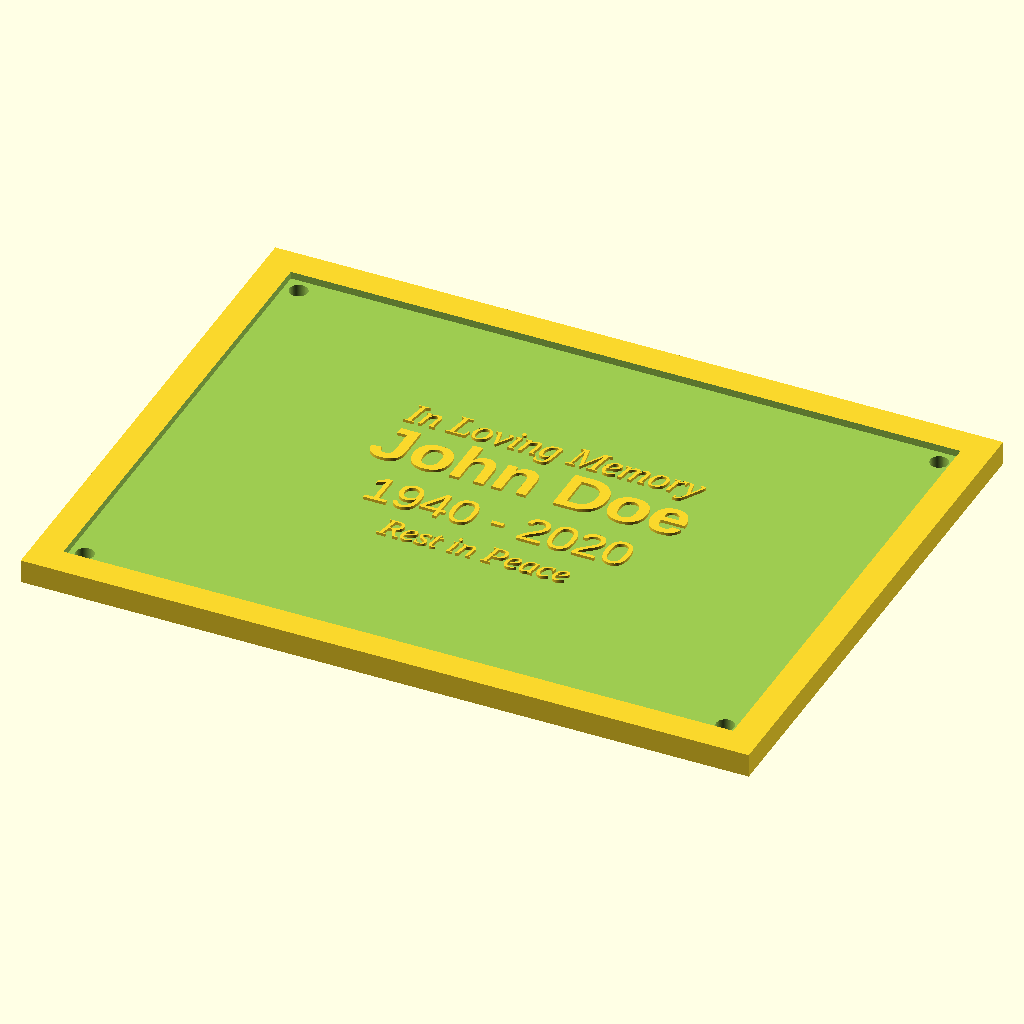
Cell 1: rendered with the file's own defaults.
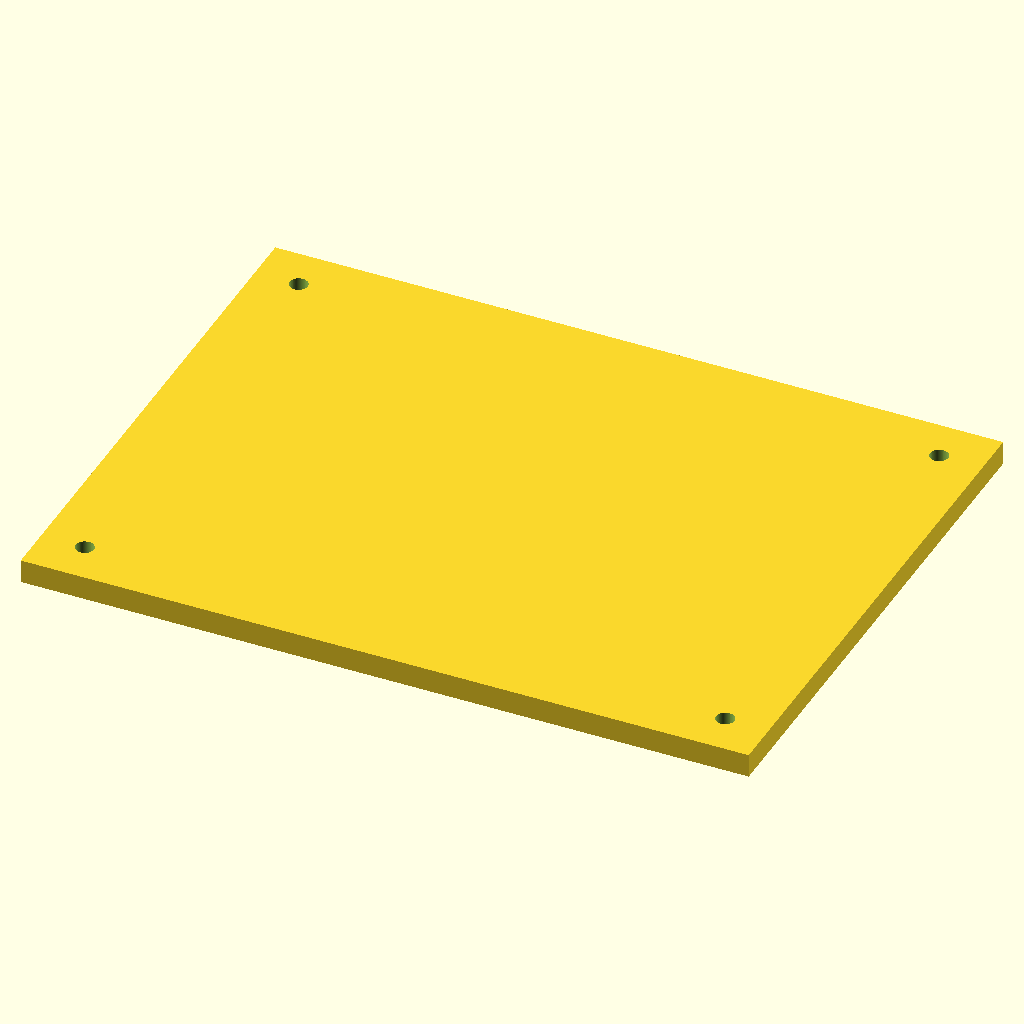
Cell 2 — border_enabled set to false, the other parameters unchanged.
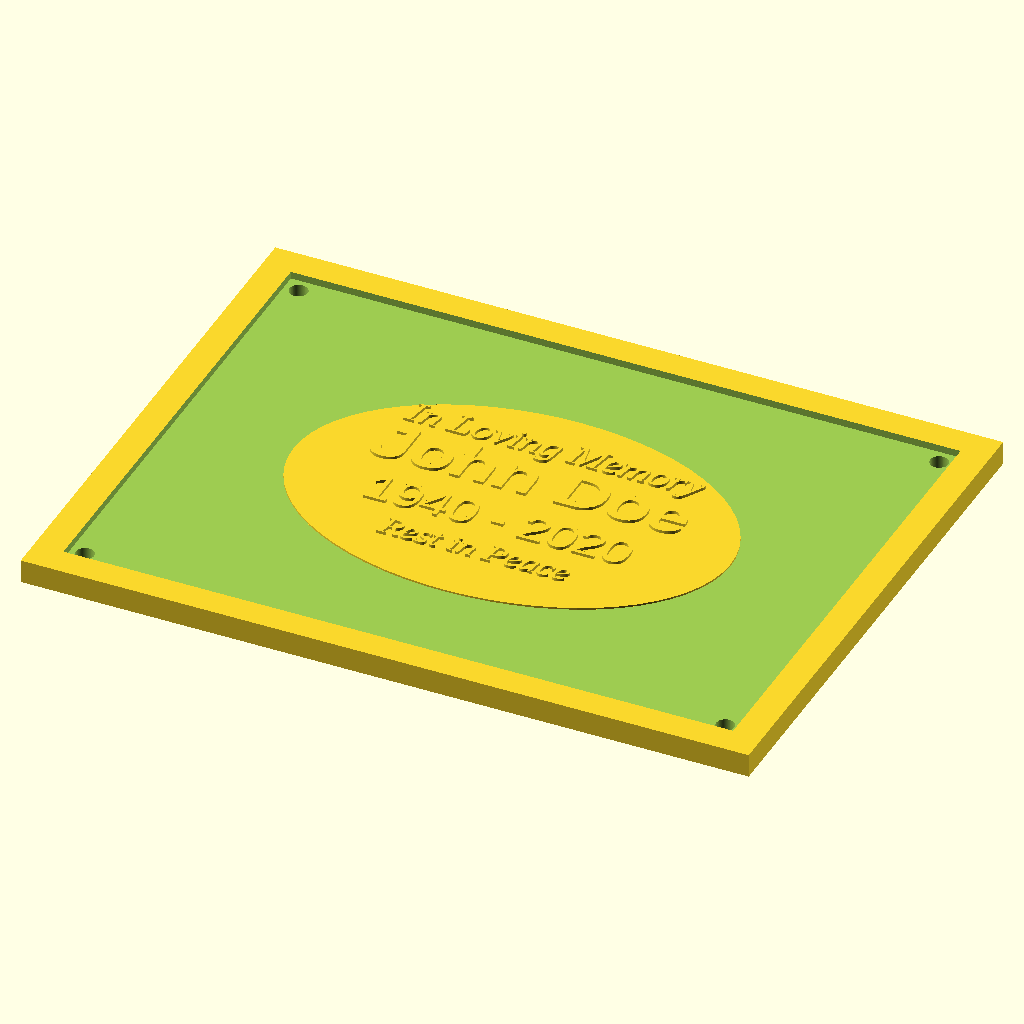
Cell 3: the same model with medallion_enabled = true.
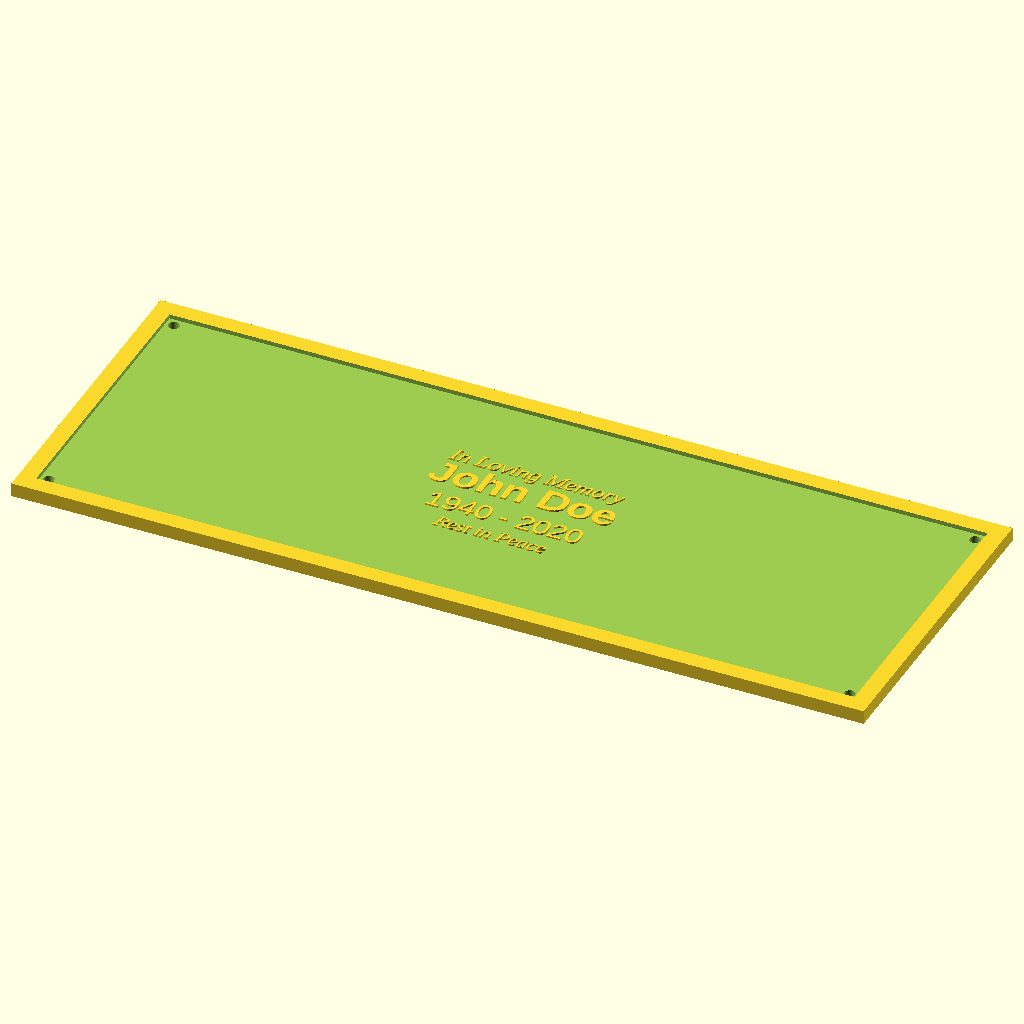
Cell 4: the same model with plaque_width = 400.
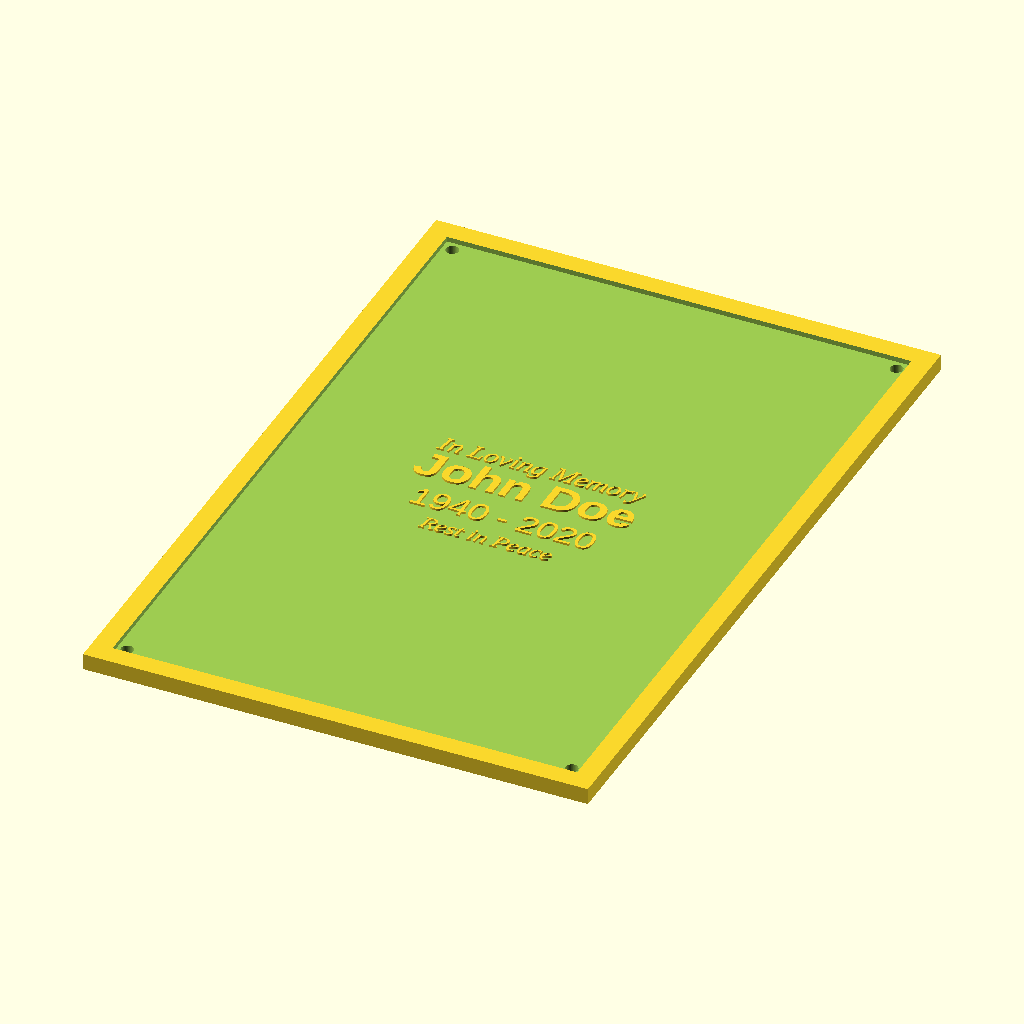
Cell 5: the same model with plaque_height = 300.
The same orthographic view direction (rotation 55°, 0°, 25°; colour scheme Cornfield) for every cell, with the view re-fitted per cell, so scale and position can differ between cells.
Source of the model, bronze_plaque_advanced.scad:
// Bronze Plaque -- Advanced Per-Line Styling
// Version 1.0.0
//
// Same plaque geometry as bronze_plaque.scad, but each line of text
// can have its own font, size, and alignment.
//
// Lines are defined as parallel arrays:
//   text_lines[i]  -- the string
//   text_fonts[i]  -- the font for that line  (or "default")
//   text_sizes[i]  -- the font size in mm     (or 0 for auto)
//   text_aligns[i] -- alignment for that line  (or "default")
//
// If a line's font/size/align is "default" (or 0 for size), the
// global value is used instead.
//
// All dimensions in mm.

// ============================================================
// USER PARAMETERS
// ============================================================

// --- Overall plaque ---
plaque_width       = 200;
plaque_height      = 150;
plaque_base        = 3;
field_depth        = 1.5;

// --- Raised border ---
border_enabled     = true;
border_width       = 8;
border_height      = 2;

// --- Medallion ---
medallion_enabled  = false;
medallion_shape    = "oval";
medallion_width    = 120;
medallion_height   = 80;
medallion_raise    = 0.5;

// --- Text: parallel arrays ---
// Each array must have the same number of entries.

text_lines = [
    "In Loving Memory",
    "John Doe",
    "1940 - 2020",
    "Rest in Peace",
];

// Per-line font.  Use "default" to inherit the global text_font.
text_fonts = [
    "Liberation Serif:style=Italic",      // line 1 -- serif italic
    "Liberation Sans:style=Bold",         // line 2 -- sans bold (the name)
    "Liberation Sans:style=Regular",      // line 3 -- sans regular
    "Liberation Serif:style=Italic",      // line 4 -- serif italic
];

// Per-line size in mm.  Use 0 to inherit the global text_size.
text_sizes = [
    8,      // line 1 -- smaller header
    14,     // line 2 -- large name
    10,     // line 3 -- medium dates
    7,      // line 4 -- small footer
];

// Per-line alignment.  Use "default" to inherit the global text_halign.
text_aligns = [
    "default",   // line 1
    "default",   // line 2
    "default",   // line 3
    "default",   // line 4
];

// --- Global text defaults (used when a line says "default" or 0) ---
text_font          = "Liberation Sans:style=Bold";
text_size          = 10;
text_halign        = "center";
text_line_spacing  = 1.5;
text_raise         = 0.8;

// --- Mounting holes ---
mounting_holes_enabled  = true;
mounting_hole_diameter  = 5;
mounting_hole_inset     = 12;
mounting_hole_layout    = "corners";

// --- Material calculator ---
material_density = 8.7;

// --- Render quality ---
$fn = 64;

// ============================================================
// DERIVED VALUES
// ============================================================

total_z = plaque_base + field_depth + border_height;
field_z = plaque_base + field_depth;

field_x = border_enabled ? border_width : 0;
field_y = border_enabled ? border_width : 0;
field_w = plaque_width  - 2 * field_x;
field_h = plaque_height - 2 * field_y;

_medallion_raise = min(medallion_raise, border_height);
medallion_z      = field_z + _medallion_raise;

text_base_z      = medallion_enabled ? medallion_z : field_z;
_max_text_raise  = total_z - text_base_z;
_text_raise      = min(text_raise, _max_text_raise);

text_area_w = medallion_enabled ? medallion_width  - 10 : field_w - 10;
text_area_h = medallion_enabled ? medallion_height - 10 : field_h - 10;

// --- Resolve per-line values ---
// Returns the effective font for line i
function _eff_font(i) =
    (i < len(text_fonts) && text_fonts[i] != "default") ?
        text_fonts[i] : text_font;

// Returns the effective size for line i
function _eff_size(i) =
    (i < len(text_sizes) && text_sizes[i] > 0) ?
        text_sizes[i] : text_size;

// Returns the effective alignment for line i
function _eff_align(i) =
    (i < len(text_aligns) && text_aligns[i] != "default") ?
        text_aligns[i] : text_halign;

// ============================================================
// AUTO-SCALE
// ============================================================
//
// With mixed sizes per line, we compute a single global scale
// factor that shrinks ALL lines proportionally so the text
// block fits inside the available area.
//
// We estimate:
//   total height = sum of each line's effective size * line_spacing
//   max width    = widest line (chars * size * 0.55)
//
// Then scale = min(area_w / max_width, area_h / total_height, 1.0)

function _total_text_height() =
    let(n = len(text_lines))
    (n > 0) ?
        // Sum each line's contribution to total height
        _sum_line_heights(0, n) :
        0;

function _sum_line_heights(i, n) =
    (i >= n) ? 0 :
    _eff_size(i) * text_line_spacing + _sum_line_heights(i + 1, n);

function _max_text_width() =
    let(n = len(text_lines))
    (n > 0) ?
        max([for (i = [0 : n - 1]) len(text_lines[i]) * _eff_size(i) * 0.55]) :
        0;

function _auto_scale_factor() =
    let(
        th = _total_text_height(),
        tw = _max_text_width(),
        sx = (tw > 0) ? text_area_w / tw : 1,
        sy = (th > 0) ? text_area_h / th : 1
    )
    min(sx, sy, 1.0);

_scale_f = _auto_scale_factor();

// Effective scaled size for line i
function _scaled_size(i) = _eff_size(i) * _scale_f;

// ============================================================
// MOUNTING HOLE POSITIONS
// ============================================================

function _hole_positions() =
    let(
        mx = mounting_hole_inset, my = mounting_hole_inset,
        w = plaque_width, h = plaque_height
    )
    (mounting_hole_layout == "corners") ?
        [ [mx, my], [w-mx, my], [mx, h-my], [w-mx, h-my] ] :
        [ [w/2, my], [w/2, h-my] ];

hole_positions = _hole_positions();

// ============================================================
// MODULES
// ============================================================

module plaque_body() {
    cube([plaque_width, plaque_height, total_z]);
}

module field_recess() {
    if (border_enabled && field_w > 0 && field_h > 0) {
        translate([field_x, field_y, field_z])
            cube([field_w, field_h, border_height + 1]);
    }
}

module medallion() {
    if (medallion_enabled) {
        cx = plaque_width  / 2;
        cy = plaque_height / 2;
        translate([cx, cy, field_z]) {
            if (medallion_shape == "circle")
                cylinder(r = medallion_width / 2, h = _medallion_raise);
            else if (medallion_shape == "oval")
                scale([medallion_width / medallion_height, 1, 1])
                    cylinder(r = medallion_height / 2, h = _medallion_raise);
            else
                translate([-medallion_width/2, -medallion_height/2, 0])
                    cube([medallion_width, medallion_height, _medallion_raise]);
        }
    }
}

module mounting_holes() {
    if (mounting_holes_enabled) {
        for (p = hole_positions) {
            translate([p[0], p[1], -1])
                cylinder(d = mounting_hole_diameter, h = total_z + 2);
        }
    }
}

// --- Raised text with per-line styling ----------------------
module text_geometry() {
    n = len(text_lines);
    if (n > 0) {
        // Compute total scaled text block height
        block_h = _total_text_height() * _scale_f;

        cx = plaque_width  / 2;
        cy = plaque_height / 2;

        // Walk through lines, accumulating Y position from the top
        // We start at the top of the block and move down per line.
        top_y = cy + block_h / 2;

        for (i = [0 : n - 1]) {
            sz    = _scaled_size(i);
            fnt   = _eff_font(i);
            algn  = _eff_align(i);

            // Y offset: sum of all preceding lines' heights
            // (computed inline since OpenSCAD has no mutable state)
            preceding_h =
                (i == 0) ? 0 :
                _scale_f * _sum_line_heights(0, i);

            // Baseline sits one ascender below the top of this line's slot
            line_y = top_y - preceding_h - sz * 0.85;

            line_x = (algn == "left")  ? field_x + 5 :
                     (algn == "right") ? plaque_width - field_x - 5 :
                     cx;

            translate([line_x, line_y, text_base_z])
                linear_extrude(height = _text_raise)
                    text(text_lines[i],
                         size   = sz,
                         font   = fnt,
                         halign = algn,
                         valign = "baseline");
        }
    }
}

// ============================================================
// ASSEMBLY
// ============================================================

module bronze_plaque() {
    difference() {
        union() {
            difference() {
                plaque_body();
                field_recess();
            }
            medallion();
            text_geometry();
        }
        mounting_holes();
    }
}

// ============================================================
// MAIN
// ============================================================

bronze_plaque();

plaque_vol_cm3 = (plaque_width * plaque_height * total_z) / 1000;
est_weight_g   = plaque_vol_cm3 * material_density;
echo(str("=== Material estimate: ~",
         round(est_weight_g), " g  (",
         round(plaque_vol_cm3 * 10) / 10, " cm³) ==="));
Parameter table extracted from the source (name, type, default, range or options):
plaque_width: number, default 200
plaque_height: number, default 150
plaque_base: number, default 3
field_depth: number, default 1.5
border_enabled: bool, default true
border_width: number, default 8
border_height: number, default 2
medallion_enabled: bool, default false
medallion_shape: string, default "oval"
medallion_width: number, default 120
medallion_height: number, default 80
medallion_raise: number, default 0.5
text_font: string, default "Liberation Sans:style=Bold"
text_size: number, default 10
text_halign: string, default "center"
text_line_spacing: number, default 1.5
text_raise: number, default 0.8
mounting_holes_enabled: bool, default true
mounting_hole_diameter: number, default 5
mounting_hole_inset: number, default 12
mounting_hole_layout: string, default "corners"
material_density: number, default 8.7
